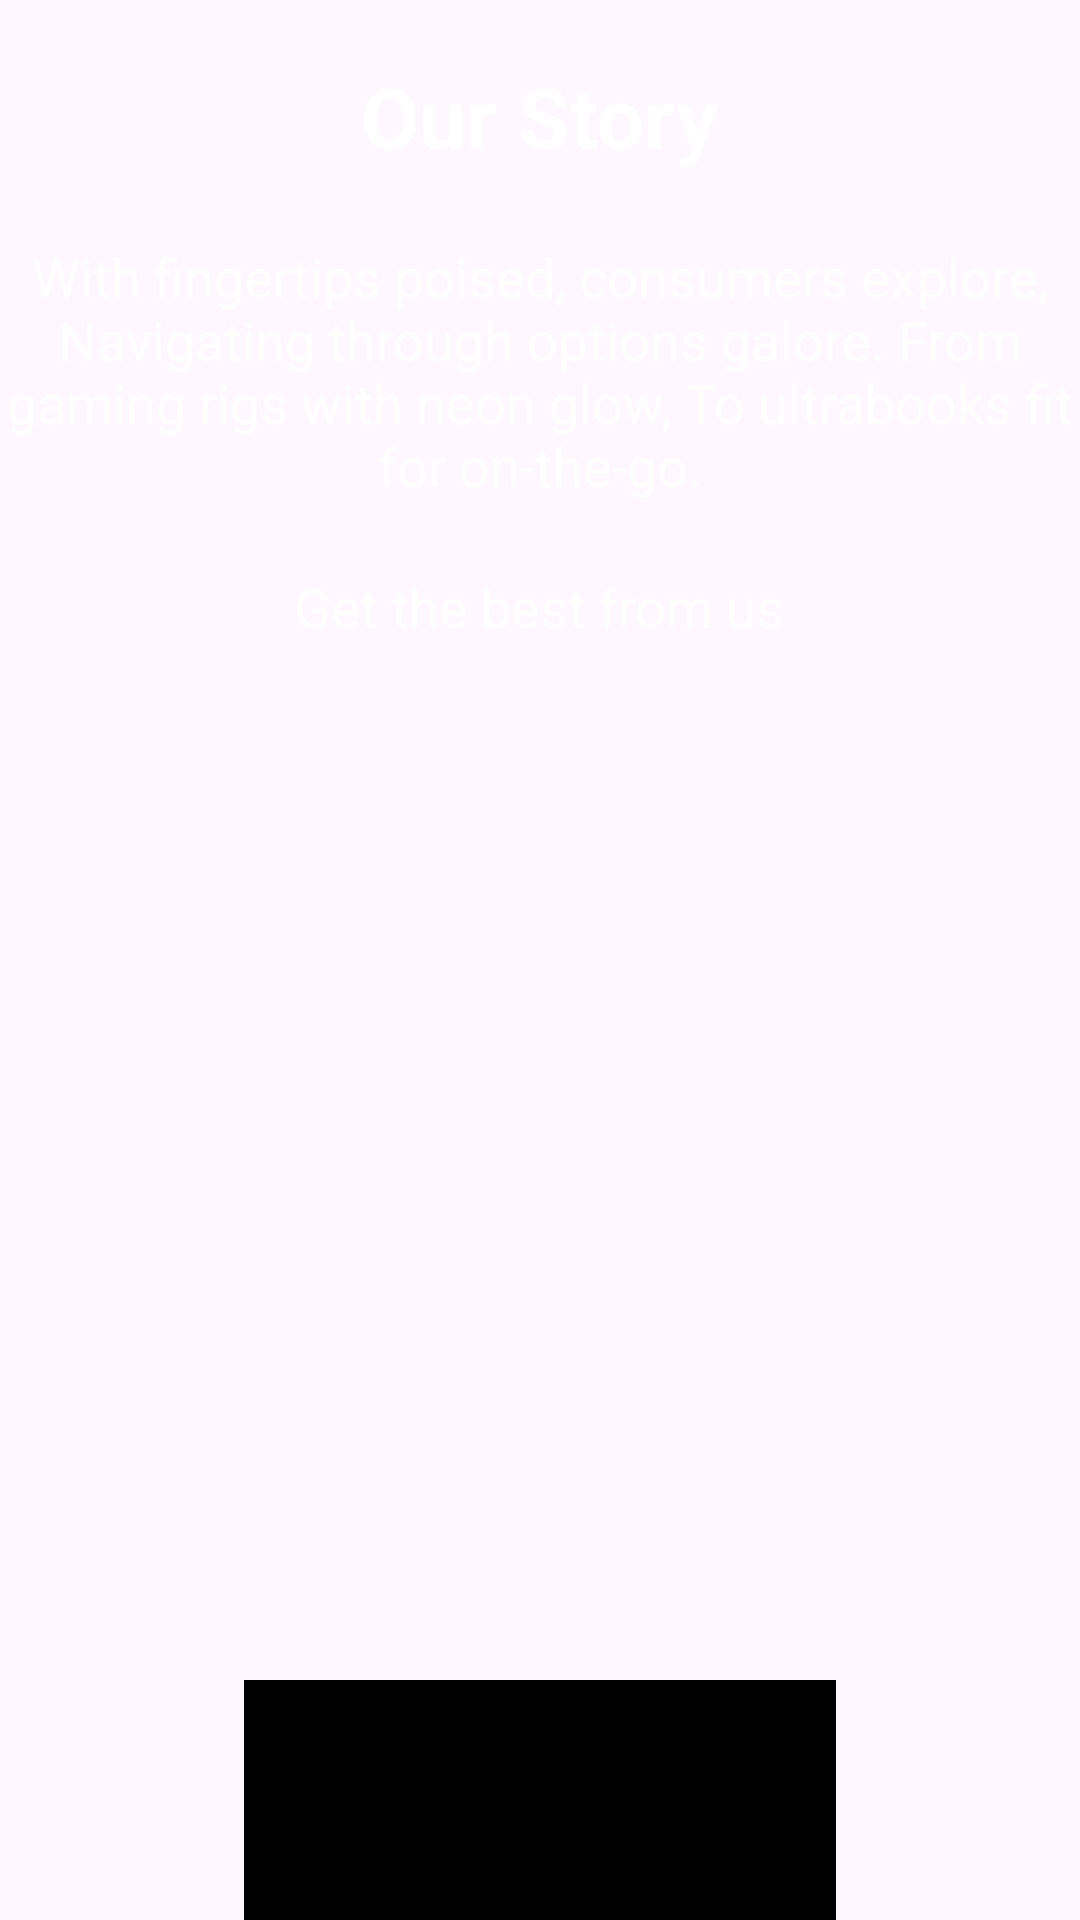

This screen was rendered from an Android layout file. Write that file and the resources it references.
<!-- AndroidManifest.xml: application theme Theme.TryRetrofit -->
<!-- res/layout/fragment_app_info.xml -->
<?xml version="1.0" encoding="utf-8"?>
<FrameLayout xmlns:android="http://schemas.android.com/apk/res/android"
    xmlns:tools="http://schemas.android.com/tools"
    android:layout_width="match_parent"
    android:layout_height="match_parent"
    tools:context=".AppInfo"
    android:backgroundTint="@color/black">

    

    <ImageView
        android:id="@+id/imageViewlaptop"
        android:layout_width="481dp"
        android:layout_height="583dp"
        android:layout_gravity="center_horizontal"
        android:layout_marginBottom="16dp"
        android:scaleType="centerCrop"
        android:src="@drawable/laptop" />

    <TextView
        android:layout_marginTop="20dp"
        android:id="@+id/textViewNm"
        android:layout_width="wrap_content"
        android:layout_height="wrap_content"
        android:text="Our Story"
        android:textStyle="bold"
        android:textSize="28sp"
        android:textColor="@android:color/white"
        android:layout_gravity="center|top"
        android:layout_marginBottom="8dp" />

    


    
    <TextView
        android:id="@+id/textViewusstory"
        android:layout_width="wrap_content"
        android:layout_marginTop="80dp"
        android:layout_height="125dp"
        android:layout_gravity="center_horizontal"
        android:layout_marginBottom="16dp"
        android:text="@string/ourstry"
        android:textAlignment="center"
        android:textColor="@android:color/white"
        android:textSize="18sp" />

    <TextView
        android:id="@+id/textViewark"
        android:layout_width="wrap_content"
        android:layout_marginTop="190dp"
        android:layout_height="125dp"
        android:layout_gravity="center_horizontal"
        android:layout_marginBottom="16dp"
        android:text="@string/ourmoto"
        android:textAlignment="center"
        android:textColor="@android:color/white"
        android:textSize="18sp" />

    <ImageView
        android:layout_marginTop="560dp"
        android:layout_height="match_parent"
        android:layout_width="match_parent"
        android:src="@drawable/blck"
        />
    <ImageView
        android:layout_marginTop="625dp"
        android:layout_height="match_parent"
        android:layout_width="match_parent"
        android:src="@drawable/blck"
        android:contentDescription="@string/todo" />
</FrameLayout>
<!-- resources referenced by this layout -->
<resources>
  <color name="black">#FF000000</color>
  <!-- drawable blck: jpg bitmap (drawable, 6772 bytes) -->
  <string name="ourmoto">Get the best from us</string>
  <string name="ourstry">With fingertips poised, consumers explore, Navigating through options galore. From gaming rigs with neon glow, To ultrabooks fit for on-the-go.</string>
  <string name="todo">TODO</string>
  <style name="Theme.TryRetrofit" parent="Base.Theme.TryRetrofit" />
  <style name="Base.Theme.TryRetrofit" parent="Theme.Material3.DayNight.NoActionBar">
          
          
      </style>
</resources>
